Run: headless pygame with SDL's dummy video driver; simulated clock (each Clock.tick advances the game by its frame time, no real sleeping); random seed 0; keys injected as events and as key.get_pressed() state; no mouse input.
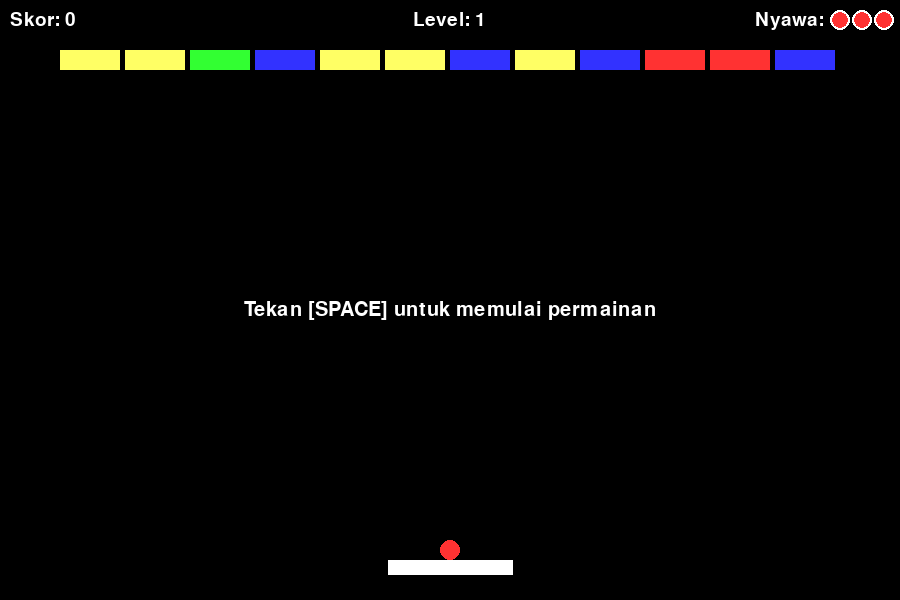
Frame 1 of 4 · flips 1–60 · no input
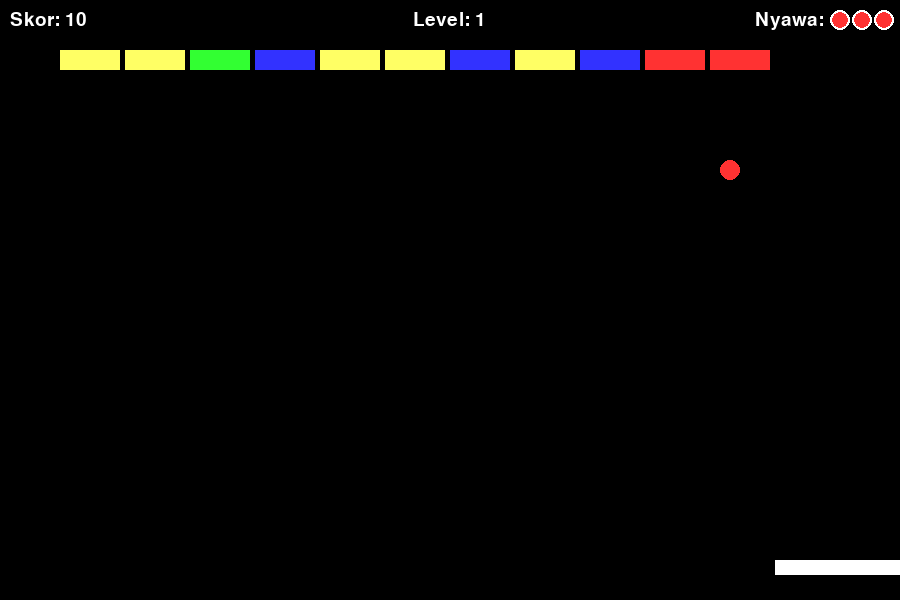
Frame 2 of 4 · flips 61–180 · tapped SPACE, RETURN · held RIGHT (→), D
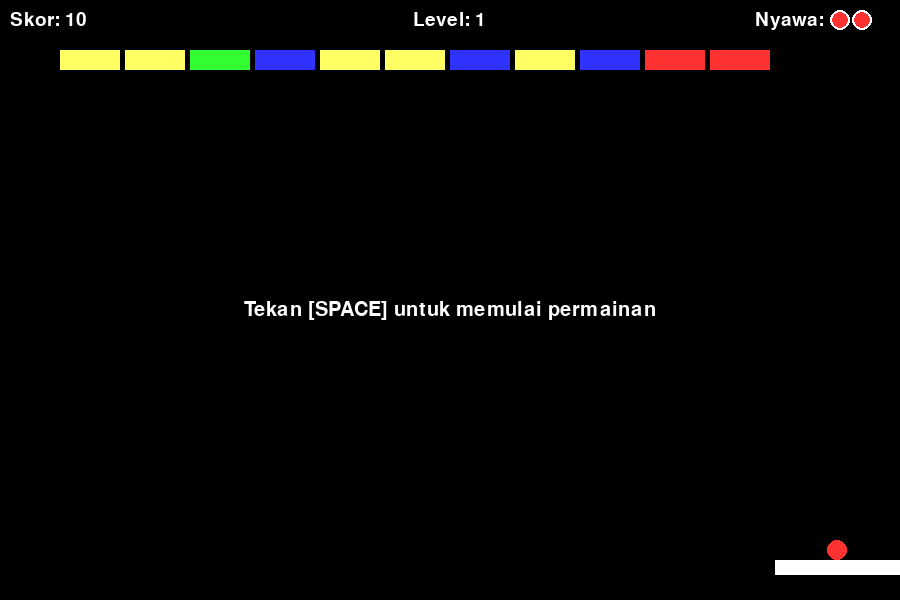
Frame 3 of 4 · flips 181–300 · held DOWN (↓), S
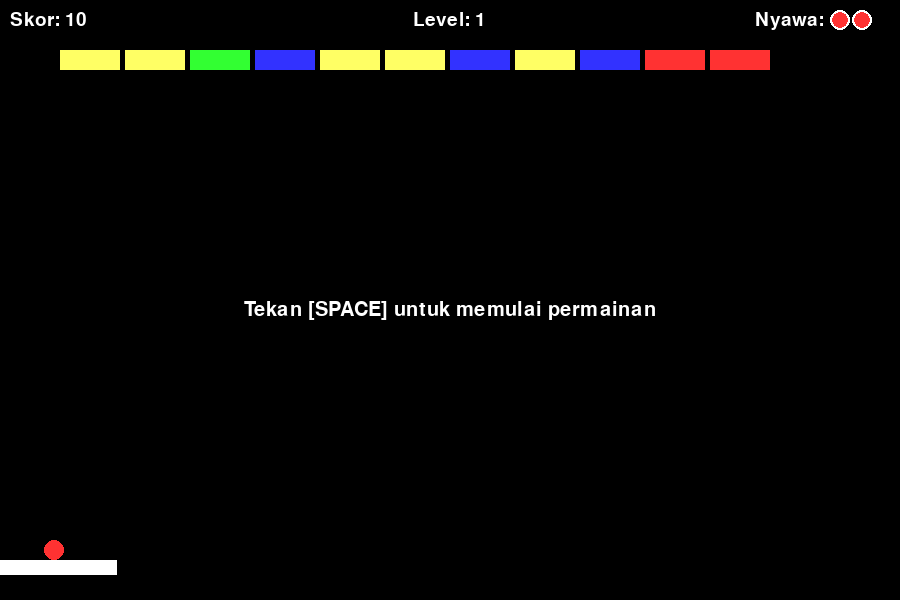
Frame 4 of 4 · flips 301–420 · held LEFT (←), A, UP (↑), W

The pygame program that drew these frames:

import pygame
import sys
import random

pygame.init()
WIDTH, HEIGHT = 900, 600
screen = pygame.display.set_mode((WIDTH, HEIGHT))
pygame.display.set_caption("Block Breaker Edukasi Typing")
WHITE = (255, 255, 255)
BLACK = (0, 0, 0)
BLUE = (50, 50, 255)
RED = (255, 50, 50)
GREEN = (50, 255, 50)
YELLOW = (255, 255, 100)
FPS = 60
clock = pygame.time.Clock()

class Paddle:
    def __init__(self):
        self.width = 125
        self.height = 15
        self.rect = pygame.Rect(WIDTH // 2 - self.width // 2, HEIGHT - 40, self.width, self.height)
        self.speed = 9

    def move(self, direction):
        if direction == "left" and self.rect.left > 0:
            self.rect.x -= self.speed
        if direction == "right" and self.rect.right < WIDTH:
            self.rect.x += self.speed

    def draw(self):
        pygame.draw.rect(screen, WHITE, self.rect)

class Ball:
    def __init__(self):
        self.radius = 10
        self.reset_position()
        self.speed_x = 5
        self.speed_y = -5

    def reset_position(self, paddle=None):
        if paddle:
            self.rect = pygame.Rect(paddle.rect.centerx - self.radius, paddle.rect.top - self.radius * 2,
                                    self.radius * 2, self.radius * 2)
        else:
            self.rect = pygame.Rect(WIDTH // 2, HEIGHT // 2, self.radius * 2, self.radius * 2)

    def move(self):
        self.rect.x += self.speed_x
        self.rect.y += self.speed_y

        if self.rect.left <= 0 or self.rect.right >= WIDTH:
            self.speed_x *= -1
        if self.rect.top <= 0:
            self.speed_y *= -1

    def draw(self):
        pygame.draw.circle(screen, RED, self.rect.center, self.radius)

class Block:
    def __init__(self, x, y, color):
        self.rect = pygame.Rect(x, y, 60, 20)
        self.color = color

    def draw(self):
        pygame.draw.rect(screen, self.color, self.rect)

def show_multiline_box(message):
    font = pygame.font.SysFont(None, 28)
    words = message.split()
    lines = []
    line = ''
    for word in words:
        test_line = line + word + ' '
        if font.size(test_line)[0] < 580:
            line = test_line
        else:
            lines.append(line)
            line = word + ' '
    lines.append(line)

    while True:
        screen.fill(BLACK)
        box_rect = pygame.Rect(100, 150, 700, 200)
        pygame.draw.rect(screen, (40, 40, 40), box_rect)
        pygame.draw.rect(screen, WHITE, box_rect, 2)

        total_text_height = len(lines) * 30
        start_y = box_rect.y + (box_rect.height - total_text_height) // 2

        for i, l in enumerate(lines):
            text_surface = font.render(l.strip(), True, WHITE)
            text_width = text_surface.get_width()
            text_x = box_rect.x + (box_rect.width - text_width) // 2
            text_y = start_y + i * 30
            screen.blit(text_surface, (text_x, text_y))

        info = font.render("Tekan [ENTER] untuk melanjutkan...", True, (180, 180, 180))
        info_x = box_rect.x + (box_rect.width - info.get_width()) // 2
        screen.blit(info, (info_x, box_rect.y + box_rect.height - 30))

        pygame.display.flip()
        for event in pygame.event.get():
            if event.type == pygame.QUIT:
                pygame.quit(); sys.exit()
            if event.type == pygame.KEYDOWN and event.key == pygame.K_RETURN:
                return

def show_colored_level_message(level):
    font = pygame.font.SysFont(None, 28)
    message_start = "Selamat! Kamu naik ke Level "
    level_text = str(level)
    message_end = "!"

    while True:
        screen.fill(BLACK)
        box_rect = pygame.Rect(100, 150, 700, 200)
        pygame.draw.rect(screen, (40, 40, 40), box_rect)
        pygame.draw.rect(screen, WHITE, box_rect, 2)

        start_surface = font.render(message_start, True, WHITE)
        level_surface = font.render(level_text, True, YELLOW)
        end_surface = font.render(message_end, True, WHITE)

        total_width = start_surface.get_width() + level_surface.get_width() + end_surface.get_width()
        start_x = box_rect.x + (box_rect.width - total_width) // 2
        y = box_rect.y + (box_rect.height - 30) // 2

        screen.blit(start_surface, (start_x, y))
        screen.blit(level_surface, (start_x + start_surface.get_width(), y))
        screen.blit(end_surface, (start_x + start_surface.get_width() + level_surface.get_width(), y))

        info = font.render("Tekan [ENTER] untuk melanjutkan...", True, (180, 180, 180))
        screen.blit(info, (box_rect.x + (box_rect.width - info.get_width()) // 2, box_rect.y + box_rect.height - 30))

        pygame.display.flip()
        for event in pygame.event.get():
            if event.type == pygame.QUIT:
                pygame.quit(); sys.exit()
            if event.type == pygame.KEYDOWN and event.key == pygame.K_RETURN:
                return

def typing_challenge(word, time_limit=35):
    font = pygame.font.SysFont(None, 32)
    input_text = ''
    start_time = pygame.time.get_ticks()
    current_time_limit = time_limit

    max_width = 700
    start_x = 100
    start_y = 160
    line_spacing = 30

    def wrap_text(text, font, max_width):
        words = text.split()
        lines = []
        current_line = ""
        for w in words:
            test_line = current_line + (w + " ")
            if font.size(test_line)[0] <= max_width:
                current_line = test_line
            else:
                lines.append(current_line.strip())
                current_line = w + " "
        if current_line:
            lines.append(current_line.strip())
        return lines

    prompt_lines = wrap_text(word, font, max_width)

    while True:
        screen.fill(BLACK)
        elapsed = (pygame.time.get_ticks() - start_time) / 1000
        if elapsed > current_time_limit:
            return False, False

        # Render dan tampilkan prompt (soal) per baris
        for i, line in enumerate(prompt_lines):
            rendered_line = font.render(line, True, WHITE)
            screen.blit(rendered_line, (start_x, start_y + i * line_spacing))

        # Bungkus jawaban yang diketik agar tidak terpotong lebar
        input_lines = wrap_text(input_text, font, max_width)
        # Tampilkan semua baris jawaban di bawah prompt
        answer_start_y = start_y + len(prompt_lines) * line_spacing + 10
        for i, line in enumerate(input_lines):
            rendered_line = font.render(line, True, GREEN)
            screen.blit(rendered_line, (start_x, answer_start_y + i * line_spacing))

        # Tampilkan timer di bawah jawaban yang diketik
        timer_y = answer_start_y + len(input_lines) * line_spacing + 10
        timer = font.render(f"Sisa Waktu: {int(current_time_limit - elapsed)} detik", True, YELLOW)
        screen.blit(timer, (start_x, timer_y))

        pygame.display.flip()

        for event in pygame.event.get():
            if event.type == pygame.QUIT:
                pygame.quit()
                sys.exit()
            if event.type == pygame.KEYDOWN:
                if event.key == pygame.K_RETURN:
                    return input_text.strip().lower() == word.lower(), True
                elif event.key == pygame.K_BACKSPACE:
                    input_text = input_text[:-1]
                else:
                    char = event.unicode
                    expected_char = word[len(input_text):len(input_text)+1]
                    if char.lower() == expected_char.lower():
                        input_text += char
                    else:
                        current_time_limit -= 0



def game_over_screen(score, level):
    font_title = pygame.font.SysFont(None, 50, bold=True)
    font_option = pygame.font.SysFont(None, 36)
    font_option_sel = pygame.font.SysFont(None, 40, bold=True)
    options = ["Restart", "Quit"]
    selected = 0

    while True:
        screen.fill(BLACK)
        title_surf = font_title.render("Permainan Selesai!", True, (255, 100, 100))
        score_surf = font_option.render(f"Skor Akhir: {score}", True, WHITE)
        level_surf = font_option.render(f"Level: {level}", True, WHITE)
        screen.blit(title_surf, ((WIDTH - title_surf.get_width()) // 2, HEIGHT // 4))
        screen.blit(score_surf, ((WIDTH - score_surf.get_width()) // 2, HEIGHT // 4 + 60))
        screen.blit(level_surf, ((WIDTH - level_surf.get_width()) // 2, HEIGHT // 4 + 100))

        for i, option in enumerate(options):
            surf = font_option_sel.render(option, True, (255, 215, 0)) if i == selected else font_option.render(option, True, WHITE)
            x = (WIDTH - surf.get_width()) // 2
            y = HEIGHT // 2 + i * 50
            screen.blit(surf, (x, y))

        pygame.display.flip()
        clock.tick(FPS)

        for event in pygame.event.get():
            if event.type == pygame.QUIT:
                pygame.quit(); sys.exit()
            if event.type == pygame.KEYDOWN:
                if event.key == pygame.K_UP:
                    selected = (selected - 1) % len(options)
                elif event.key == pygame.K_DOWN:
                    selected = (selected + 1) % len(options)
                elif event.key == pygame.K_RETURN:
                    return selected == 0

def main():
    paddle = Paddle()
    ball = Ball()
    ball.reset_position(paddle)
    score, lives, level = 0, 3, 1
    typing_words = [
                "Air bersih penting untuk menjaga kesehatan tubuh setiap hari",
                "Kupu-kupu terbang dari satu bunga ke bunga lain mencari nektar",
                "Hutan adalah rumah bagi banyak hewan liar yang unik dan indah",
                "Energi matahari bisa digunakan untuk menghasilkan listrik ramah lingkungan"
            ]

    def generate_blocks(level):
        blocks = []
        colors = [GREEN, RED, BLUE, YELLOW]
        for row in range(0 + level):
            for col in range(12):
                x = 60 + col * 65
                y = 50 + row * 30
                blocks.append(Block(x, y, random.choice(colors)))
        return blocks

    blocks = generate_blocks(level)
    game_started = False
    paused = False
    running = True

    while running:
        clock.tick(FPS)
        screen.fill(BLACK)

        for event in pygame.event.get():
            if event.type == pygame.QUIT:
                running = False
            if event.type == pygame.KEYDOWN:
                if not game_started and event.key == pygame.K_SPACE:
                    game_started = True
                elif event.key == pygame.K_ESCAPE:
                    paused = not paused

        keys = pygame.key.get_pressed()
        if keys[pygame.K_LEFT]: paddle.move("left")
        if keys[pygame.K_RIGHT]: paddle.move("right")

        if not game_started:
            ball.reset_position(paddle)
            font = pygame.font.SysFont(None, 30)
            msg = font.render("Tekan [SPACE] untuk memulai permainan", True, WHITE)
            screen.blit(msg, ((WIDTH - msg.get_width()) // 2, HEIGHT // 2))
        elif paused:
            font = pygame.font.SysFont(None, 30)
            pause_text = font.render("PAUSED", True, WHITE)
            instruction_text = font.render("Tekan [ESC] untuk lanjut", True, WHITE)
            center_x = (WIDTH - pause_text.get_width()) // 2
            center_y = HEIGHT // 2
            screen.blit(pause_text, (center_x, center_y - 25))
            screen.blit(instruction_text, ((WIDTH - instruction_text.get_width()) // 2, center_y + 15))
        else:
            ball.move()
            if ball.rect.colliderect(paddle.rect):
                if ball.speed_y > 0:
                    ball.rect.bottom = paddle.rect.top
                    ball.speed_y *= -1

            hit_block = None
            for block in blocks:
                if ball.rect.colliderect(block.rect):
                    hit_block = block
                    break

            if hit_block:
                blocks.remove(hit_block)
                score += 10
                ball.speed_y *= -1

            if ball.rect.top > HEIGHT:
                lives -= 1
                game_started = False
                if lives <= 0:
                    running = False
                else:
                    ball.reset_position(paddle)
                    ball.speed_y = -5

            if not blocks:
                level += 1
                show_colored_level_message(level)
                word = random.choice(typing_words)
                correct, submitted = typing_challenge(word)
                if correct:
                    show_multiline_box("Keren! Kamu lulus tantangan mengetik cepat!")
                    score += 100
                elif submitted:
                    show_multiline_box("Ups! Jawabanmu salah. Tetap semangat!")
                    score -= 50
                else:
                    show_multiline_box("Waktu habis! Coba lagi di level berikutnya ya!")
                    lives -= 1
                    if lives <= 0:
                        running = False
                blocks = generate_blocks(level)
                ball.reset_position(paddle)
                game_started = False

        paddle.draw()
        ball.draw()
        for block in blocks:
            block.draw()

        font = pygame.font.SysFont(None, 28)
        screen.blit(font.render(f"Skor: {score}", True, WHITE), (10, 10))
        level_text = font.render(f"Level: {level}", True, WHITE)
        screen.blit(level_text, ((WIDTH - level_text.get_width()) // 2, 10))
        screen.blit(font.render("Nyawa:", True, WHITE), (WIDTH - 145, 10))

        for i in range(lives):
            x = WIDTH - 60 + i * 22
            pygame.draw.circle(screen, RED, (x, 20), ball.radius)
            pygame.draw.circle(screen, WHITE, (x, 20), ball.radius, 2)

        pygame.display.flip()

    if game_over_screen(score, level):
        main()
    else:
        pygame.quit(); sys.exit()

if __name__ == "__main__":
    main()
